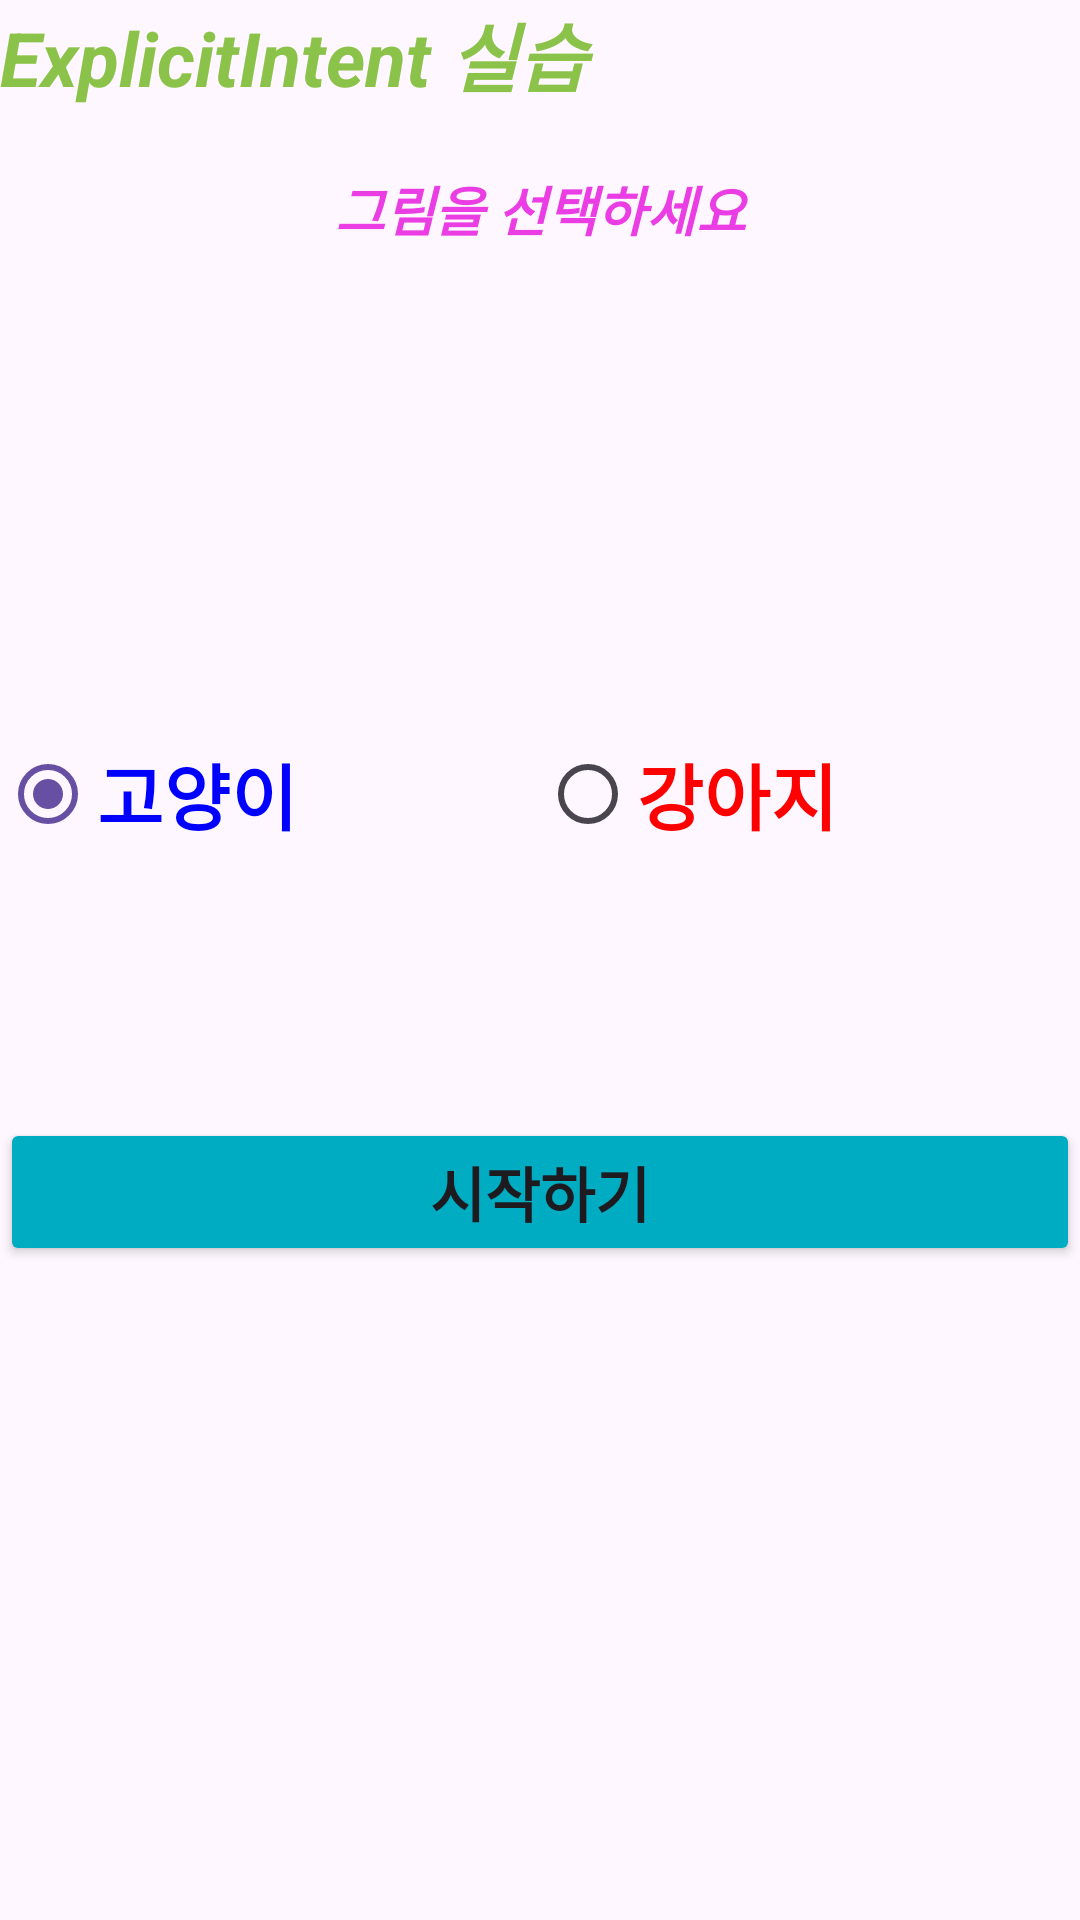

This screen was rendered from an Android layout file. Write that file and the resources it references.
<!-- AndroidManifest.xml: application theme Theme.Lab6_Intent -->
<!-- res/layout/activity_main.xml -->
<?xml version="1.0" encoding="utf-8"?>
<LinearLayout
    xmlns:android="http://schemas.android.com/apk/res/android"
    xmlns:app="http://schemas.android.com/apk/res-auto"
    xmlns:tools="http://schemas.android.com/tools"
    android:id="@+id/main"
    android:layout_width="match_parent"
    android:layout_height="match_parent"
    android:layout_margin="20dp"
    android:orientation="vertical"
    tools:context=".MainActivity">

    <TextView
        android:layout_width="match_parent"
        android:layout_height="wrap_content"
        android:text="ExplicitIntent 실습"
        android:textColor="#8BC34A"
        android:textSize="25sp"
        android:textStyle="bold|italic" />

    <TextView
        android:layout_width="match_parent"
        android:layout_height="wrap_content"
        android:layout_margin="20dp"
        android:gravity="center"
        android:text="그림을 선택하세요"
        android:textColor="#EA3DE4"
        android:textSize="18sp"
        android:textStyle="bold|italic" />

    <LinearLayout
        android:layout_width="match_parent"
        android:layout_height="250dp"
        android:orientation="vertical">

        <LinearLayout
            android:layout_width="match_parent"
            android:layout_height="wrap_content"
            android:layout_weight="2"
            android:orientation="horizontal">
            <ImageView
                android:layout_width="wrap_content"
                android:layout_height="wrap_content"
                android:layout_weight="1"
                android:padding="5dp"
                app:srcCompat="@drawable/cat01" />
            <ImageView
                android:layout_width="wrap_content"
                android:layout_height="wrap_content"
                android:layout_weight="1"
                android:padding="5dp"
                app:srcCompat="@drawable/dog01" />
        </LinearLayout>

        <RadioGroup
            android:layout_width="match_parent"
            android:layout_height="wrap_content"
            android:layout_weight="1"
            android:gravity="center_horizontal"
            android:orientation="horizontal">
            <RadioButton
                android:id="@+id/radioButton1"
                android:layout_width="match_parent"
                android:layout_height="wrap_content"
                android:layout_weight="1"
                android:checked="true"
                android:text="고양이"
                android:textColor="#0000FF"
                android:textSize="24sp"
                android:textStyle="bold" />
            <RadioButton
                android:id="@+id/radioButton2"
                android:layout_width="match_parent"
                android:layout_height="wrap_content"
                android:layout_weight="1"
                android:text="강아지"
                android:textColor="#FF0000"
                android:textSize="24sp"
                android:textStyle="bold" />
        </RadioGroup>
    </LinearLayout>

    <Button
        android:id="@+id/button"
        android:layout_width="match_parent"
        android:layout_height="wrap_content"
        android:layout_marginTop="20dp"
        android:backgroundTint="#00ACC1"
        android:text="시작하기"
        android:textSize="20sp"
        android:textStyle="bold" />
</LinearLayout>
<!-- resources referenced by this layout -->
<resources>
  <style name="Theme.Lab6_Intent" parent="Base.Theme.Lab6_Intent" />
  <style name="Base.Theme.Lab6_Intent" parent="Theme.Material3.DayNight.NoActionBar">
          
          
      </style>
</resources>
